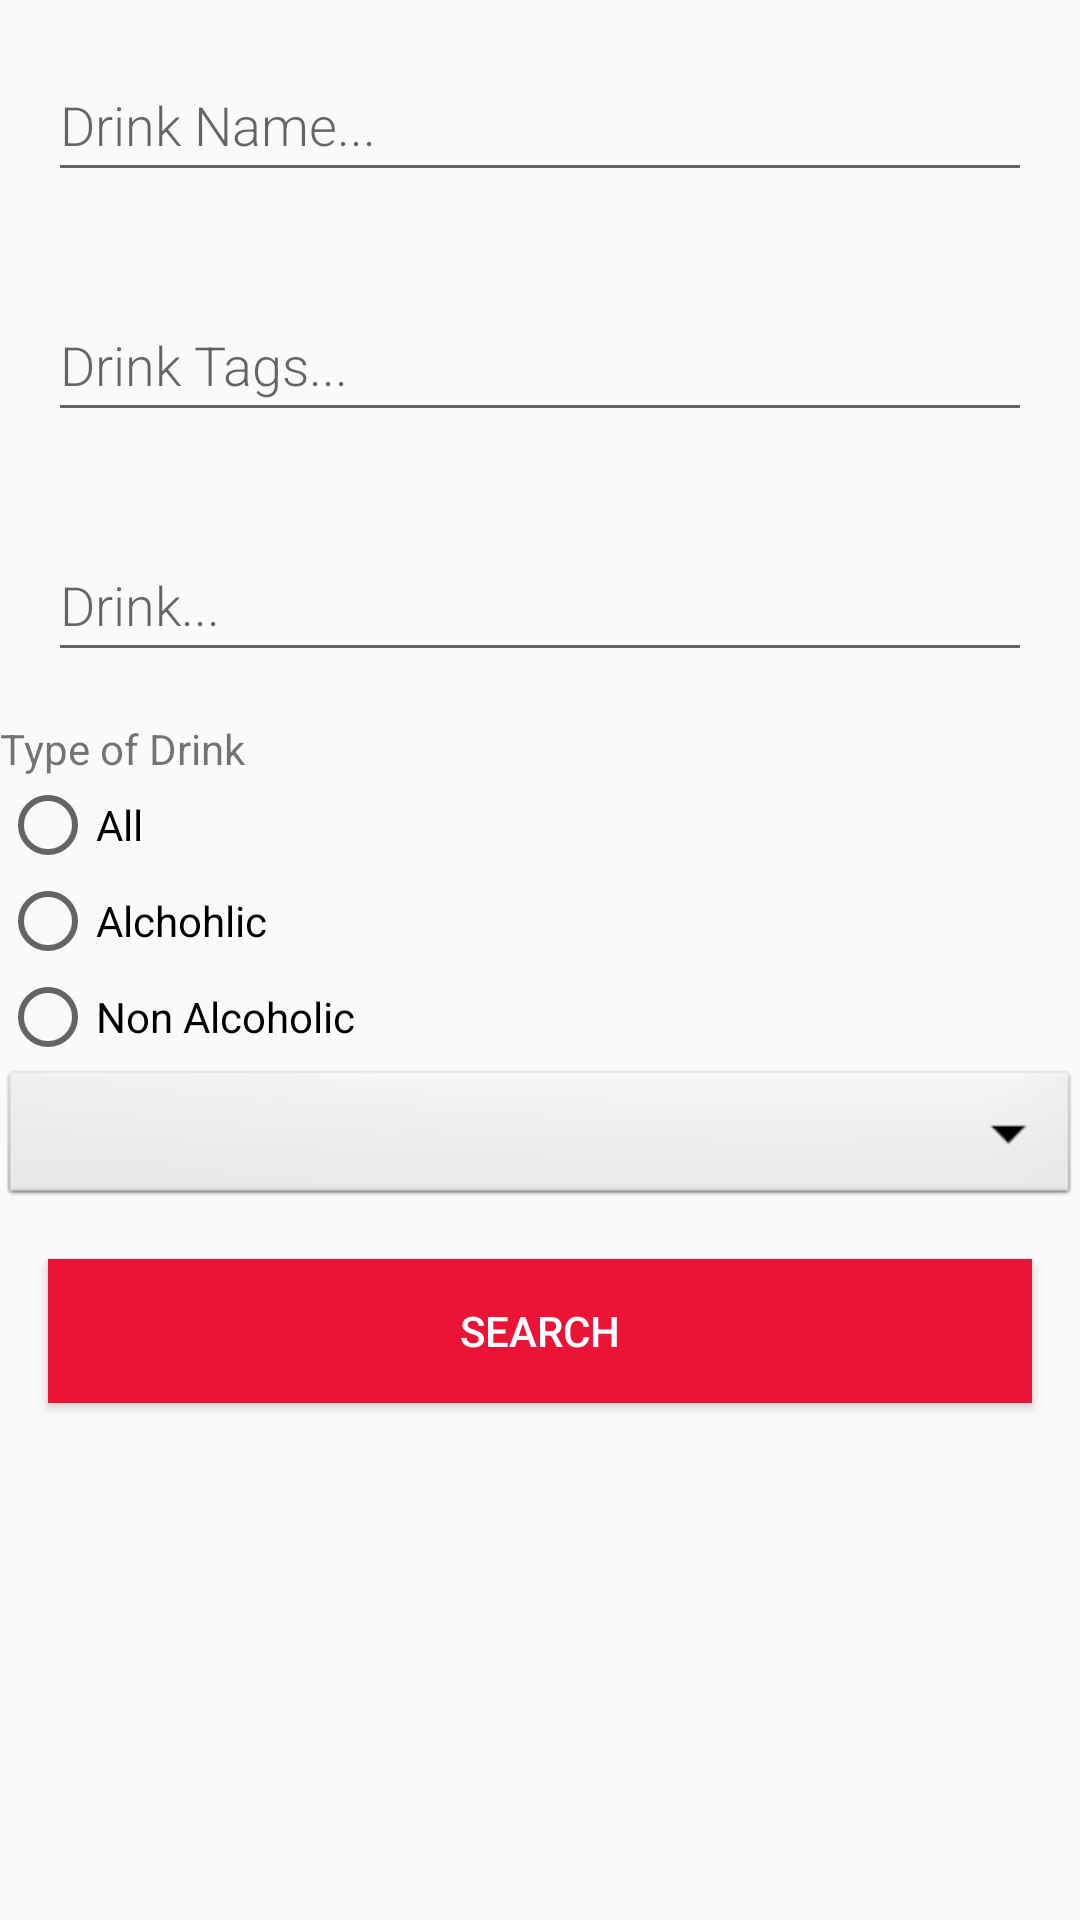

Layout XML and referenced resources for this Android screen:
<!-- AndroidManifest.xml: application theme AppTheme -->
<!-- res/layout/activity_filter_drink.xml -->
<LinearLayout xmlns:android="http://schemas.android.com/apk/res/android"
    android:layout_width="match_parent"
    android:layout_height="match_parent"
    android:orientation="vertical">

    <EditText
        android:id="@+id/nameText"
        android:layout_width="match_parent"
        android:layout_height="wrap_content"
        android:layout_margin="@dimen/big_padding"
        android:fontFamily="sans-serif-light"
        android:hint="@string/name_hint"
        android:inputType="textAutoComplete"
        android:minHeight="@dimen/min_height"
        android:textSize="18sp" />

    <EditText
        android:id="@+id/tags"
        android:layout_width="match_parent"
        android:layout_height="wrap_content"
        android:layout_margin="@dimen/big_padding"
        android:fontFamily="sans-serif-light"
        android:hint="@string/tag_hint"
        android:inputType="textAutoComplete"
        android:minHeight="@dimen/min_height"
        android:textSize="18sp" />

    <EditText
        android:id="@+id/category"
        android:layout_width="match_parent"
        android:layout_height="wrap_content"
        android:layout_margin="@dimen/big_padding"
        android:fontFamily="sans-serif-light"
        android:hint="@string/hint_word"
        android:inputType="textAutoComplete"
        android:minHeight="@dimen/min_height"
        android:textSize="18sp" />

    <TextView
        android:id="@+id/textView2"
        android:layout_width="wrap_content"
        android:layout_height="wrap_content"
        android:text="Type of Drink" />

    <RadioGroup
        android:layout_width="match_parent"
        android:layout_height="wrap_content">

        <RadioButton
            android:id="@+id/allAlcoholicRadioBtn"
            android:layout_width="wrap_content"
            android:layout_height="wrap_content"
            android:onClick="radio_button_click"
            android:text="All" />

        <RadioButton
            android:id="@+id/alcoholicRadioBtn"
            android:layout_width="wrap_content"
            android:layout_height="wrap_content"
            android:onClick="radio_button_click"
            android:text="Alchohlic" />

        <RadioButton
            android:id="@+id/nonAlcoholicRadioBtn"
            android:layout_width="wrap_content"
            android:layout_height="wrap_content"
            android:onClick="radio_button_click"
            android:text="Non Alcoholic" />
    </RadioGroup>

    <Spinner
        android:id="@+id/spinner1"
        android:layout_width="match_parent"
        android:layout_height="wrap_content"
        android:background="@android:drawable/btn_dropdown"
        android:spinnerMode="dropdown"/>

    <Button
        android:id="@+id/searchBtn"
        android:layout_width="match_parent"
        android:layout_height="wrap_content"
        android:layout_margin="@dimen/big_padding"
        android:background="@color/colorPrimary"
        android:text="@string/button_search"
        android:textColor="@color/buttonLabel" />

</LinearLayout>
<!-- resources referenced by this layout -->
<resources>
  <color name="buttonLabel">#FFFFFF</color>
  <color name="colorPrimary">#EC1337</color>
  <dimen name="big_padding">16dp</dimen>
  <dimen name="min_height">48dp</dimen>
  <string name="button_search">Search</string>
  <string name="hint_word">Drink...</string>
  <string name="name_hint">Drink Name...</string>
  <string name="tag_hint">Drink Tags...</string>
  <style name="AppTheme" parent="Theme.AppCompat.Light.DarkActionBar">
          
          <item name="colorPrimary">@color/colorPrimary</item>
          <item name="colorPrimaryDark">@color/colorPrimaryDark</item>
          <item name="colorAccent">@color/colorAccent</item>
      </style>
  <color name="colorPrimaryDark">#3700B3</color>
  <color name="colorAccent">#13ECC8</color>
</resources>
